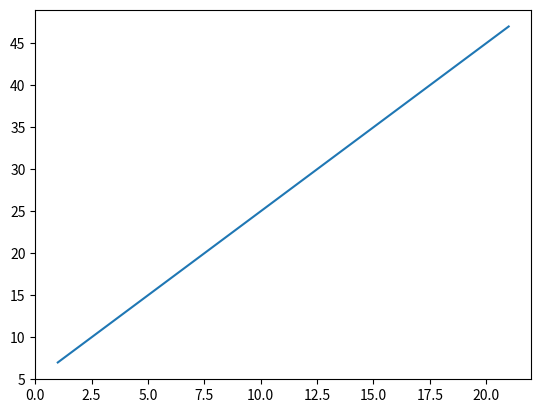

Write the Python code that produced this figure.
# -*- coding: UTF-8 -*-

import numpy as np
import math
import matplotlib.pyplot as plot

xArr = [1,3,6,10,15,21]
yArr = [7,11,17,25,35,47]

plot.plot(xArr,yArr)
plot.show()


print("样本协方差矩阵，显示的四个元素， cov(x,x),cov(x,y),cov(y,x),cov(y,y)。 "+ str(np.cov(xArr,yArr)))
print("xArr的协方差:%.2f"%np.cov(xArr))
print("xArr的方差:%.2f"%np.var(xArr))
print("yArr的方差:%.2f"%np.var(yArr))

Ex = np.mean(xArr)
print("xArr的期望:%.2f"%Ex)
Ey = np.mean(yArr)
print("yArr的期望:%.2f"%Ey)
SumExx = 0
for x in (xArr-Ex):
    SumExx+=x*x
Varx =SumExx/len(xArr)
print("xArr的方差:%.2f"%Varx)

print("xArr的sigma标准差:%.2f"%np.std(xArr))
print("yArr的sigma标准差:%.2f"%np.std(yArr))

sumEx_Ey =0
for i in range(len(xArr)):
    sumEx_Ey+=(xArr[i]-Ex)*(yArr[i]-Ey)
#以下两个函数都是协方差
cov_xy_sample =sumEx_Ey*1/ (len(xArr)-1)  #样本协方差
cov_xy=sumEx_Ey*1/ len(xArr)     #当n很大时，协方差=样本的协方差
print("cov(x,y)协方差:%.2f"%cov_xy)
print("cov(x,y)样本的协方差:%.2f 该值应该和np.cov算出来的值一样 %s"%(cov_xy_sample, abs(cov_xy_sample-np.cov(xArr,yArr)[0,1])<=0.0001))

rho = np.cov(xArr,yArr)[0,1] / (np.std(xArr)*np.std(yArr))
print("x和y相关系数corr(x,y):%f"%(rho))
#一般用下面这个来计算相关性，rho绝对值时小于等于1的，等于1表示存在y=ax+b的关系。
#皮尔逊相关系数，表示的线性关系，如果为0不代表没有非线性关系。所以独立一定不相关，但是不相关不一定独立。
rho= cov_xy / (np.std(xArr)*np.std(yArr))
print("x和y的皮尔逊相关系数，corr(x,y):%f"%(rho))
